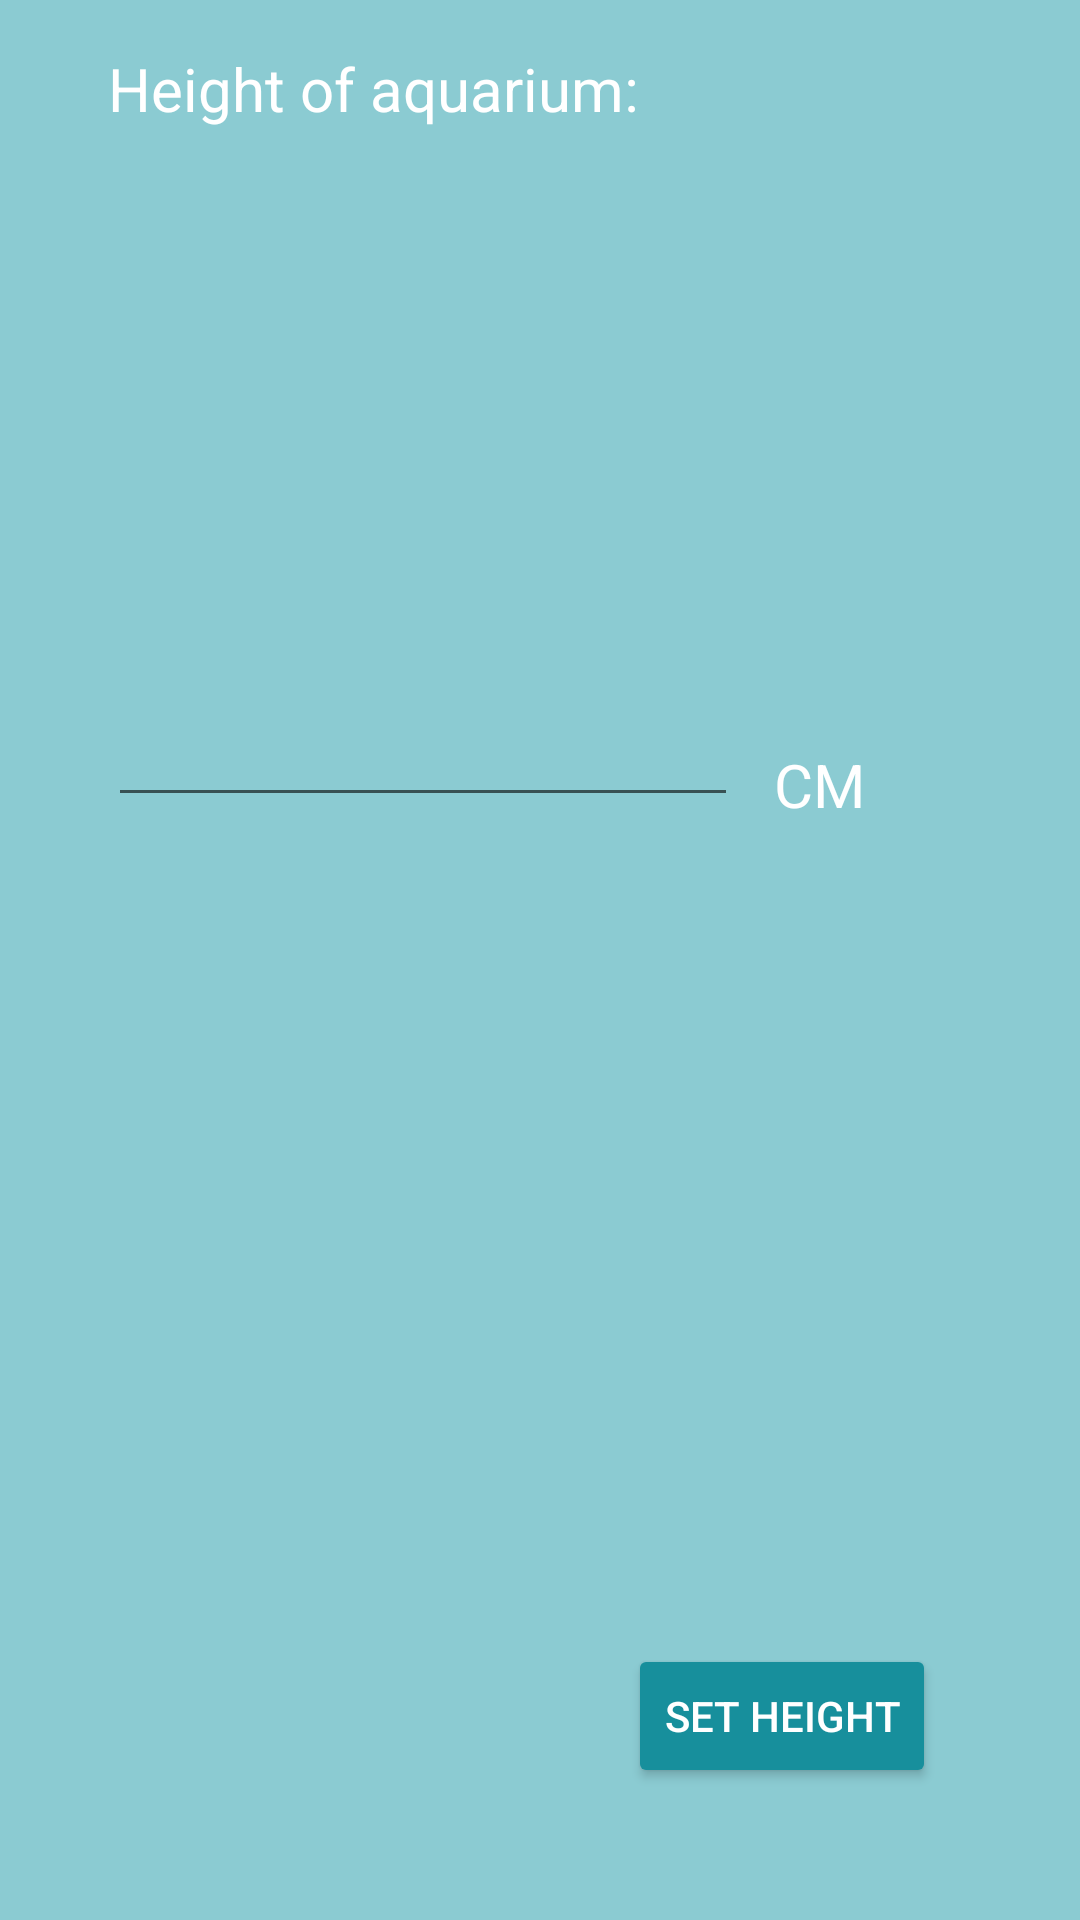

The Android layout XML behind this screen, and the referenced resources:
<!-- AndroidManifest.xml: application theme AppTheme -->
<!-- res/layout/popup_window.xml -->
<?xml version="1.0" encoding="utf-8"?>
<android.support.constraint.ConstraintLayout xmlns:android="http://schemas.android.com/apk/res/android"
    xmlns:app="http://schemas.android.com/apk/res-auto"
    xmlns:tools="http://schemas.android.com/tools"
    android:layout_width="match_parent"
    android:layout_height="match_parent"
    android:background="@color/back">

    <Button
        android:id="@+id/buttonSetHeight"
        style="@style/Widget.AppCompat.Button.Colored"
        android:layout_width="wrap_content"
        android:layout_height="wrap_content"
        android:layout_alignParentStart="true"
        android:layout_alignParentBottom="true"
        android:layout_marginEnd="48dp"
        android:layout_marginBottom="44dp"
        android:text="@string/set_height"
        app:layout_constraintBottom_toBottomOf="parent"
        app:layout_constraintEnd_toEndOf="parent" />

    <EditText
        android:id="@+id/height"
        android:layout_width="wrap_content"
        android:layout_height="wrap_content"
        android:layout_alignParentStart="true"
        android:layout_alignParentBottom="true"
        android:layout_marginStart="36dp"
        android:layout_marginTop="188dp"
        android:ems="10"
        android:inputType="number"
        app:layout_constraintStart_toStartOf="parent"
        app:layout_constraintTop_toBottomOf="@+id/textView5" />

    <TextView
        android:id="@+id/textView5"
        android:layout_width="wrap_content"
        android:layout_height="wrap_content"
        android:layout_above="@+id/height"
        android:layout_alignStart="@+id/height"
        android:layout_alignParentTop="true"
        android:layout_marginStart="36dp"
        android:layout_marginTop="16dp"
        android:text="@string/aq_height"
        android:textColor="#fff"
        android:textSize="20dp"
        app:layout_constraintStart_toStartOf="parent"
        app:layout_constraintTop_toTopOf="parent" />

    <TextView
        android:id="@+id/textView7"
        android:layout_width="wrap_content"
        android:layout_height="wrap_content"
        android:layout_alignParentTop="true"
        android:layout_marginStart="12dp"
        android:layout_marginTop="248dp"
        android:layout_toEndOf="@+id/height"
        android:text="@string/cm"
        android:textColor="#fff"
        android:textSize="20dp"
        app:layout_constraintStart_toEndOf="@+id/height"
        app:layout_constraintTop_toTopOf="parent" />
</android.support.constraint.ConstraintLayout>
<!-- resources referenced by this layout -->
<resources>
  <color name="back">#8bcbd2</color>
  <string name="aq_height">Height of aquarium:</string>
  <string name="cm">CM</string>
  <string name="set_height">Set Height</string>
  <style name="AppTheme" parent="Theme.AppCompat.Light.NoActionBar">
          
          <item name="colorPrimary">@color/colorPrimary</item>
          <item name="colorPrimaryDark">@color/colorPrimaryDark</item>
          <item name="colorAccent">@color/colorAccent</item>
          <item name="android:windowNoTitle">true</item>
          <item name="android:windowFullscreen">true</item>
      </style>
  <color name="colorPrimary">#008577</color>
  <color name="colorPrimaryDark">#00574B</color>
  <color name="colorAccent">#178f9c</color>
</resources>
